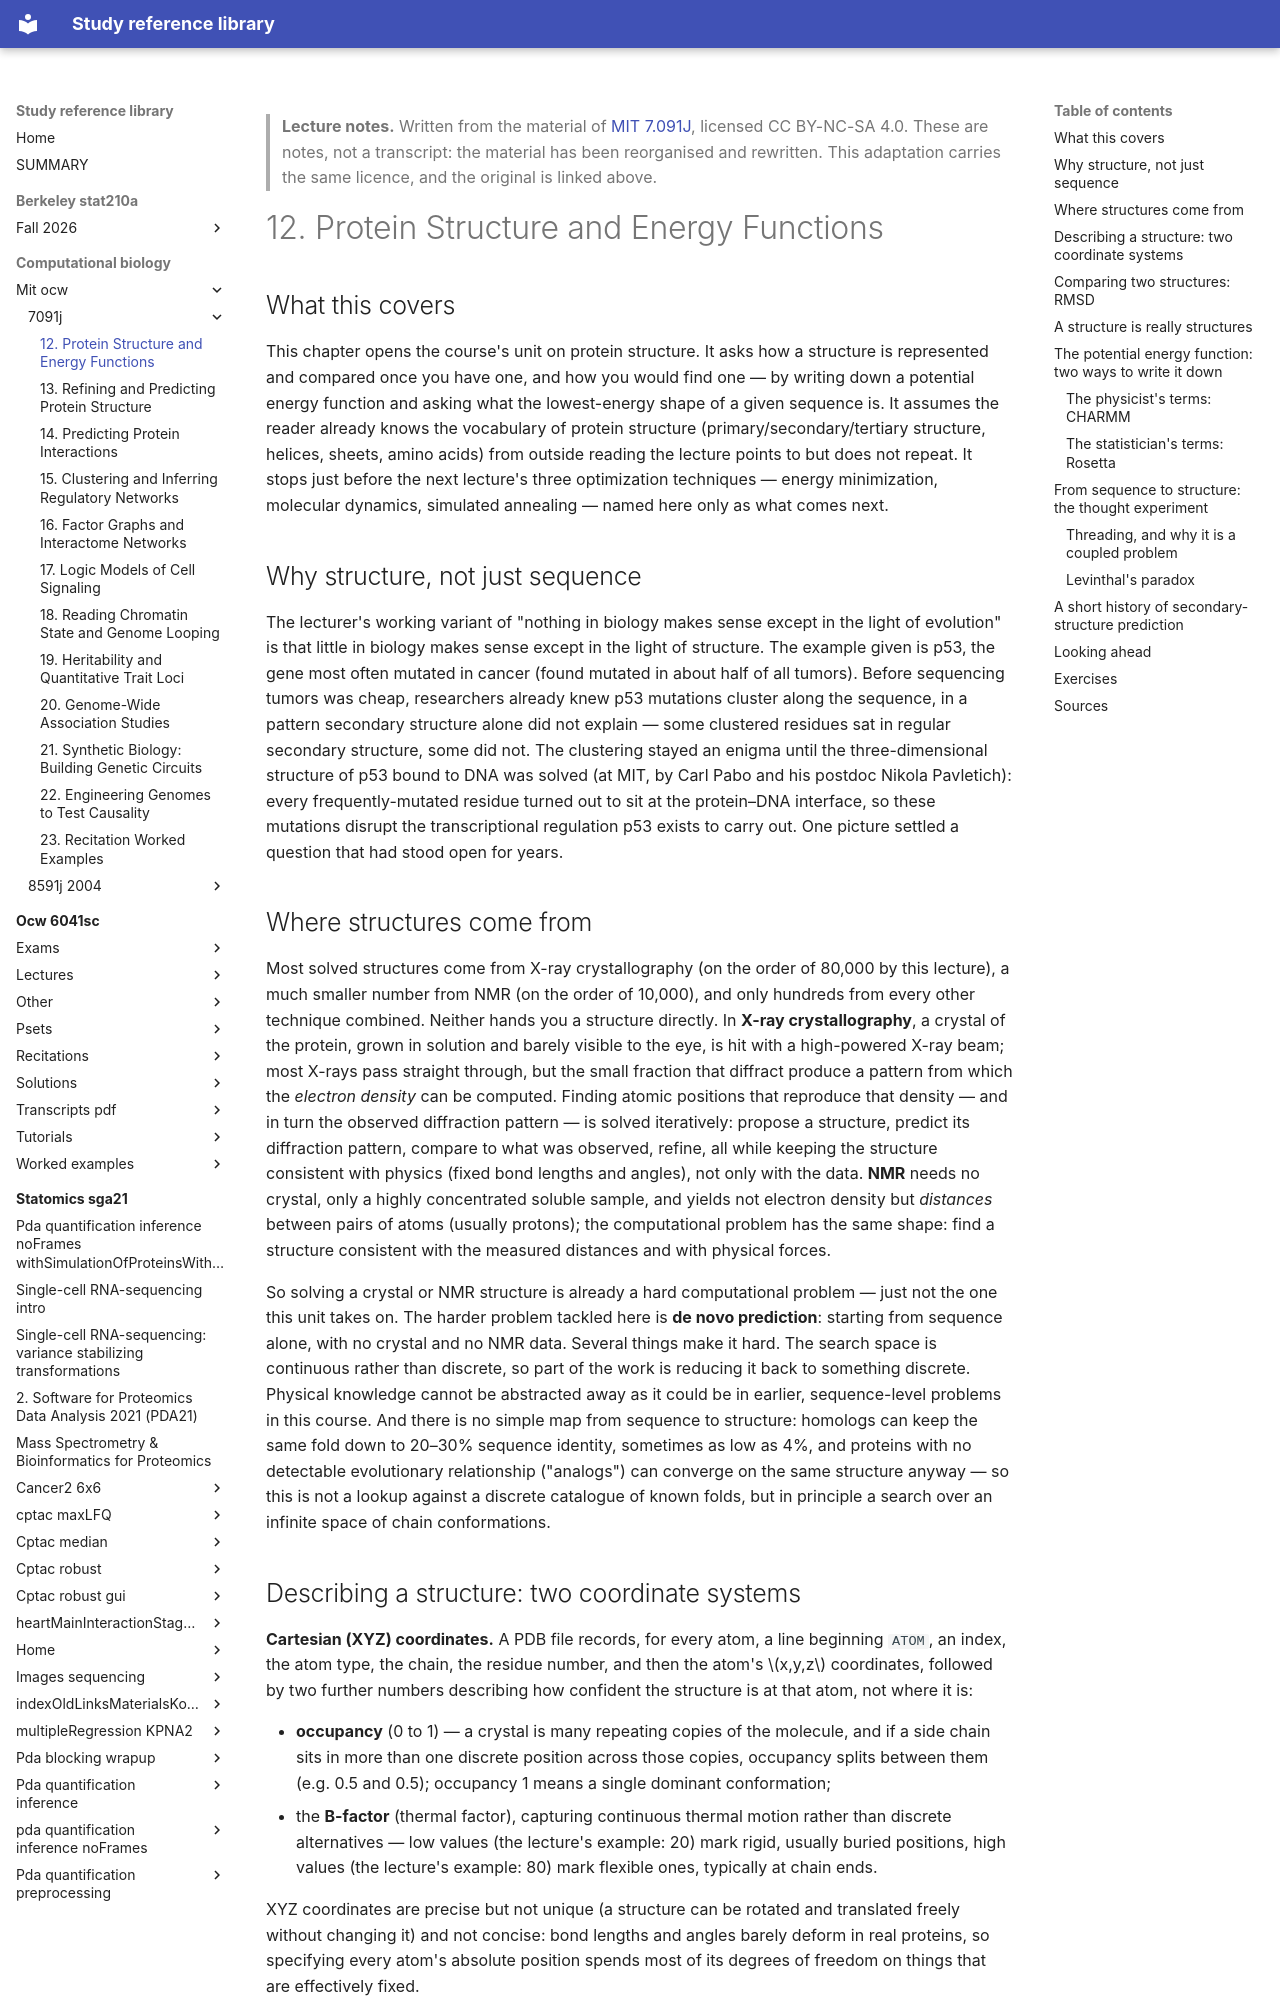

repository: Claptar/knowledge-base-library · page: computational-biology/mit-ocw/7091j/12-protein-structure-and-energy-functions/index.html · generator: mkdocs

---
title: "12. Protein Structure and Energy Functions"
course: "MIT 7.091J"
chapter: 12
source: "https://ocw.mit.edu/courses/7-91j-foundations-of-computational-and-systems-biology-spring-2014/"
licence: "CC BY-NC-SA 4.0"
written: "2026-10-01"
---

> **Lecture notes.** Written from the material of [MIT 7.091J](https://ocw.mit.edu/courses/7-91j-foundations-of-computational-and-systems-biology-spring-2014/), licensed CC BY-NC-SA 4.0. These are notes, not a transcript: the material has been reorganised and rewritten. This adaptation carries the same licence, and the original is linked above.

# 12. Protein Structure and Energy Functions

## What this covers

This chapter opens the course's unit on protein structure. It asks how a structure is represented
and compared once you have one, and how you would find one — by writing down a potential energy
function and asking what the lowest-energy shape of a given sequence is. It assumes the reader
already knows the vocabulary of protein structure (primary/secondary/tertiary structure, helices,
sheets, amino acids) from outside reading the lecture points to but does not repeat. It stops just
before the next lecture's three optimization techniques — energy minimization, molecular dynamics,
simulated annealing — named here only as what comes next.

## Why structure, not just sequence

The lecturer's working variant of "nothing in biology makes sense except in the light of evolution"
is that little in biology makes sense except in the light of structure. The example given is p53,
the gene most often mutated in cancer (found mutated in about half of all tumors). Before sequencing
tumors was cheap, researchers already knew p53 mutations cluster along the sequence, in a pattern
secondary structure alone did not explain — some clustered residues sat in regular secondary
structure, some did not. The clustering stayed an enigma until the three-dimensional structure of
p53 bound to DNA was solved (at MIT, by Carl Pabo and his postdoc Nikola Pavletich): every
frequently-mutated residue turned out to sit at the protein–DNA interface, so these mutations
disrupt the transcriptional regulation p53 exists to carry out. One picture settled a question that
had stood open for years.

## Where structures come from

Most solved structures come from X-ray crystallography (on the order of 80,000 by this lecture), a
much smaller number from NMR (on the order of 10,000), and only hundreds from every other technique
combined. Neither hands you a structure directly. In **X-ray crystallography**, a crystal of the
protein, grown in solution and barely visible to the eye, is hit with a high-powered X-ray beam;
most X-rays pass straight through, but the small fraction that diffract produce a pattern from which
the *electron density* can be computed. Finding atomic positions that reproduce that density — and
in turn the observed diffraction pattern — is solved iteratively: propose a structure, predict its
diffraction pattern, compare to what was observed, refine, all while keeping the structure consistent
with physics (fixed bond lengths and angles), not only with the data. **NMR** needs no crystal, only
a highly concentrated soluble sample, and yields not electron density but *distances* between pairs
of atoms (usually protons); the computational problem has the same shape: find a structure
consistent with the measured distances and with physical forces.

So solving a crystal or NMR structure is already a hard computational problem — just not the one
this unit takes on. The harder problem tackled here is **de novo prediction**: starting from
sequence alone, with no crystal and no NMR data. Several things make it hard. The search space is
continuous rather than discrete, so part of the work is reducing it back to something discrete.
Physical knowledge cannot be abstracted away as it could be in earlier, sequence-level problems in
this course. And there is no simple map from sequence to structure: homologs can keep the same fold
down to 20–30% sequence identity, sometimes as low as 4%, and proteins with no detectable
evolutionary relationship ("analogs") can converge on the same structure anyway — so this is not a
lookup against a discrete catalogue of known folds, but in principle a search over an infinite space
of chain conformations.
